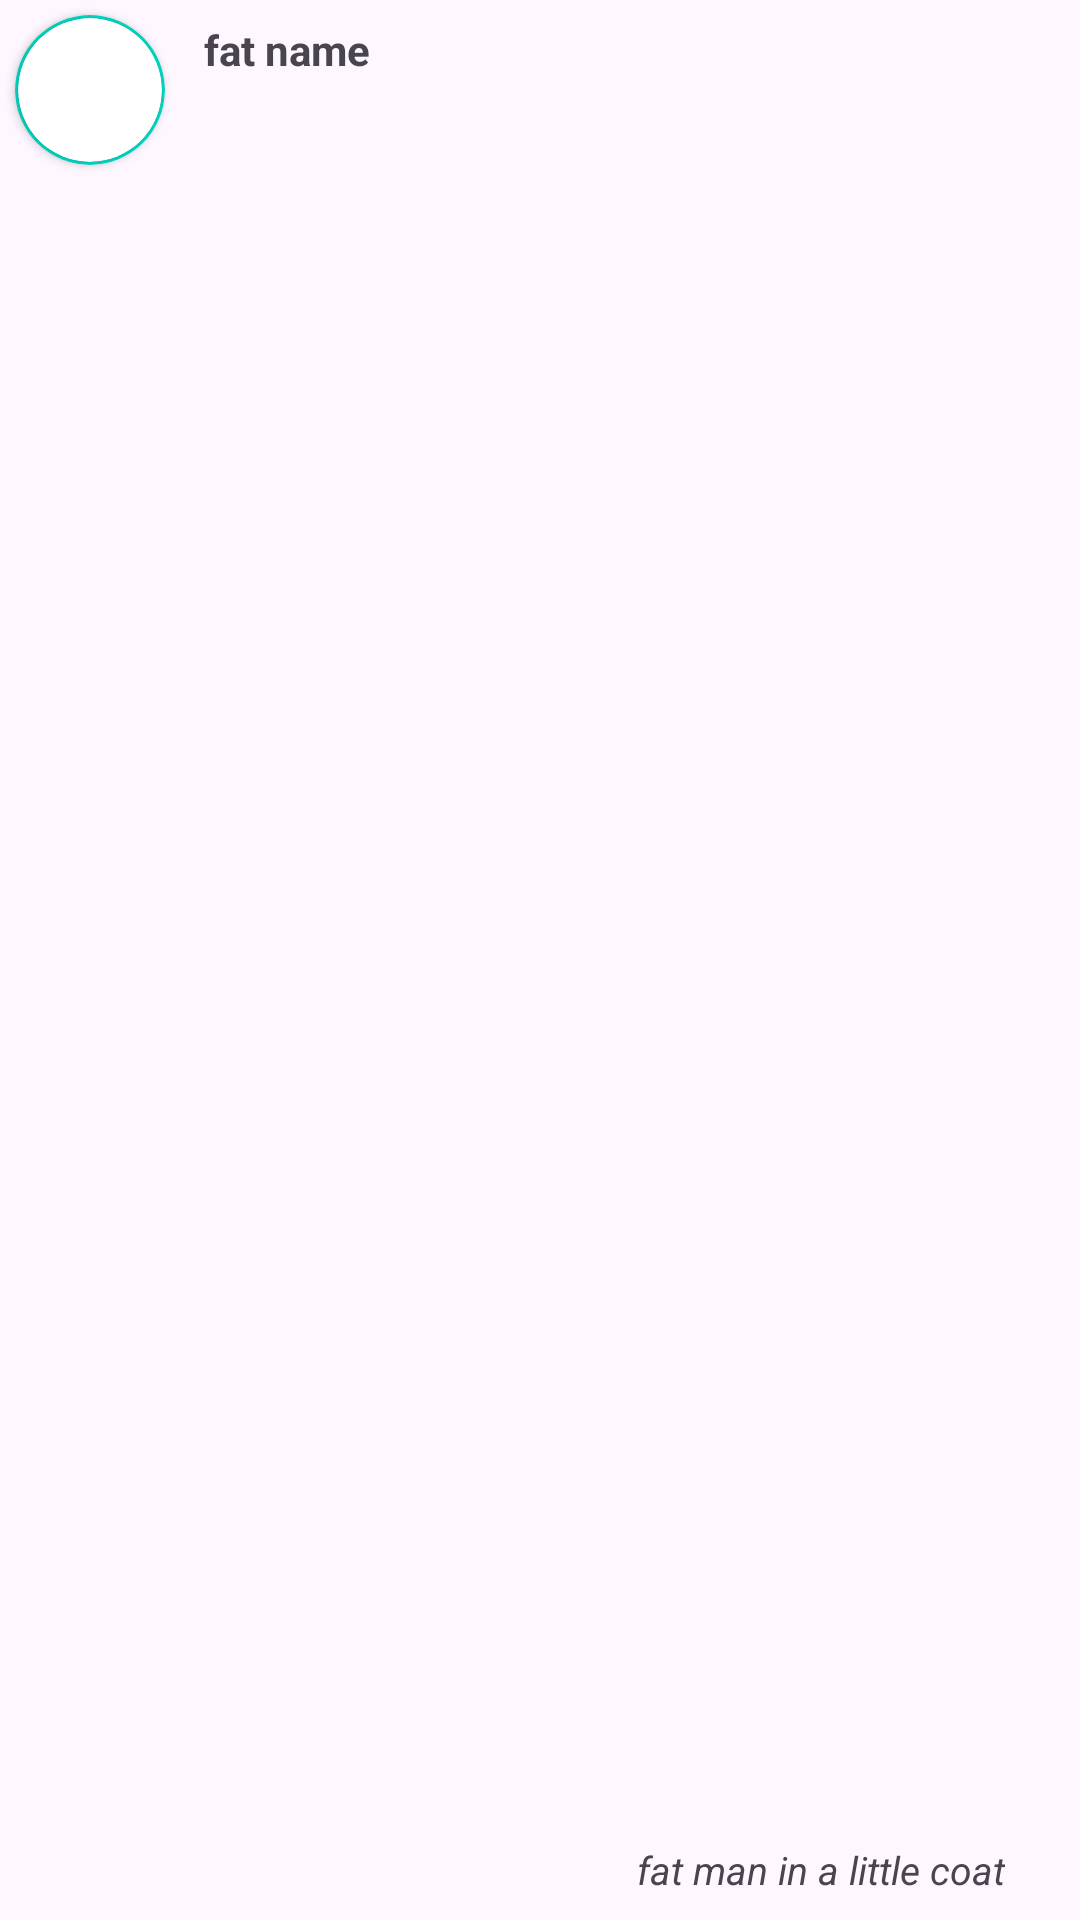

Layout XML and referenced resources for this Android screen:
<!-- AndroidManifest.xml: application theme Theme.AndroidClient -->
<!-- res/layout/chat_list_item.xml -->
<?xml version="1.0" encoding="utf-8"?>
<androidx.constraintlayout.widget.ConstraintLayout xmlns:android="http://schemas.android.com/apk/res/android"
    android:layout_width="match_parent"
    android:layout_height="60dp"
    xmlns:app="http://schemas.android.com/apk/res-auto">

    <androidx.cardview.widget.CardView
        android:id="@+id/image_container_card_view_contact_list_item"
        android:layout_width="50dp"
        android:layout_height="50dp"
        android:layout_marginStart="5dp"
        android:layout_marginTop="5dp"
        android:layout_marginBottom="5dp"
        android:layout_gravity="center"
        app:layout_constraintStart_toStartOf="parent"
        app:layout_constraintTop_toTopOf="parent"
        android:padding="8dp"
        app:cardCornerRadius="250dp"
        app:cardBackgroundColor="?colorSecondary" >

        <androidx.cardview.widget.CardView
            android:layout_width="48dp"
            android:layout_height="48dp"
            android:layout_gravity="center"
            app:cardCornerRadius="250dp">

            <ImageView
                android:id="@+id/profilePic"
                android:layout_width="50dp"
                android:layout_height="50dp"
                android:scaleType="centerCrop" />

        </androidx.cardview.widget.CardView>

    </androidx.cardview.widget.CardView>

    <TextView
        android:id="@+id/displayName"
        android:layout_width="wrap_content"
        android:layout_height="wrap_content"
        app:layout_constraintStart_toEndOf="@id/image_container_card_view_contact_list_item"
        app:layout_constraintTop_toTopOf="parent"
        android:layout_marginTop="7dp"
        android:layout_marginStart="13dp"
        android:gravity="center_vertical"
        android:textStyle="bold"
        android:text="fat name" />

    <TextView
        android:id="@+id/lastMessage"
        android:layout_width="wrap_content"
        android:layout_height="wrap_content"
        app:layout_constraintEnd_toEndOf="parent"
        app:layout_constraintBottom_toBottomOf="parent"
        android:layout_marginBottom="8dp"
        android:layout_marginEnd="25dp"
        android:textSize="13sp"
        android:textStyle="italic"
        android:text="fat man in a little coat"/>

</androidx.constraintlayout.widget.ConstraintLayout>
<!-- resources referenced by this layout -->
<resources>
  <style name="Theme.AndroidClient" parent="Base.Theme.AndroidClient" />
  <style name="Base.Theme.AndroidClient" parent="Theme.Material3.DayNight">
          
          
          <item name="colorPrimary">@color/light_purple</item>
          <item name="colorPrimaryVariant">@color/light_purple_variation</item>
          <item name="colorOnPrimary">@color/white</item>
          
          <item name="colorSecondary">@color/teal_200</item>
          <item name="colorSecondaryVariant">@color/teal_700</item>
          <item name="colorOnSecondary">@color/black</item>
          
          <item name="android:statusBarColor" tools:targetApi="l">?attr/colorPrimaryVariant</item>
          
          <item name="windowNoTitle">true</item>
          <item name="floatingActionButtonStyle">@style/floating_action_button_style</item>
          <item name="spinnerStyle">@style/bright_spinner_style</item>
      </style>
  <color name="light_purple">#5469D4</color>
  <color name="light_purple_variation">#445ee4</color>
  <color name="white">#FFFFFFFF</color>
  <color name="teal_200">#FF03DAC5</color>
  <color name="teal_700">#FF018786</color>
  <color name="black">#FF000000</color>
  <style name="floating_action_button_style" parent="Widget.MaterialComponents.FloatingActionButton">
          <item name="backgroundTint">@color/teal_200</item>
          <item name="rippleColor">@color/teal_700</item>
      </style>
  <style name="bright_spinner_style" parent="Widget.AppCompat.Spinner">
          <item name="android:background">@drawable/bright_spinner_outline</item>
      </style>
  <!-- drawable bright_spinner_outline (drawable) -->
  <?xml version="1.0" encoding="utf-8"?>
  <shape xmlns:android="http://schemas.android.com/apk/res/android">
      <stroke android:color="@color/light_purple" android:width="1dp"/>
      <corners android:radius="8dp"/>
  </shape>
</resources>
